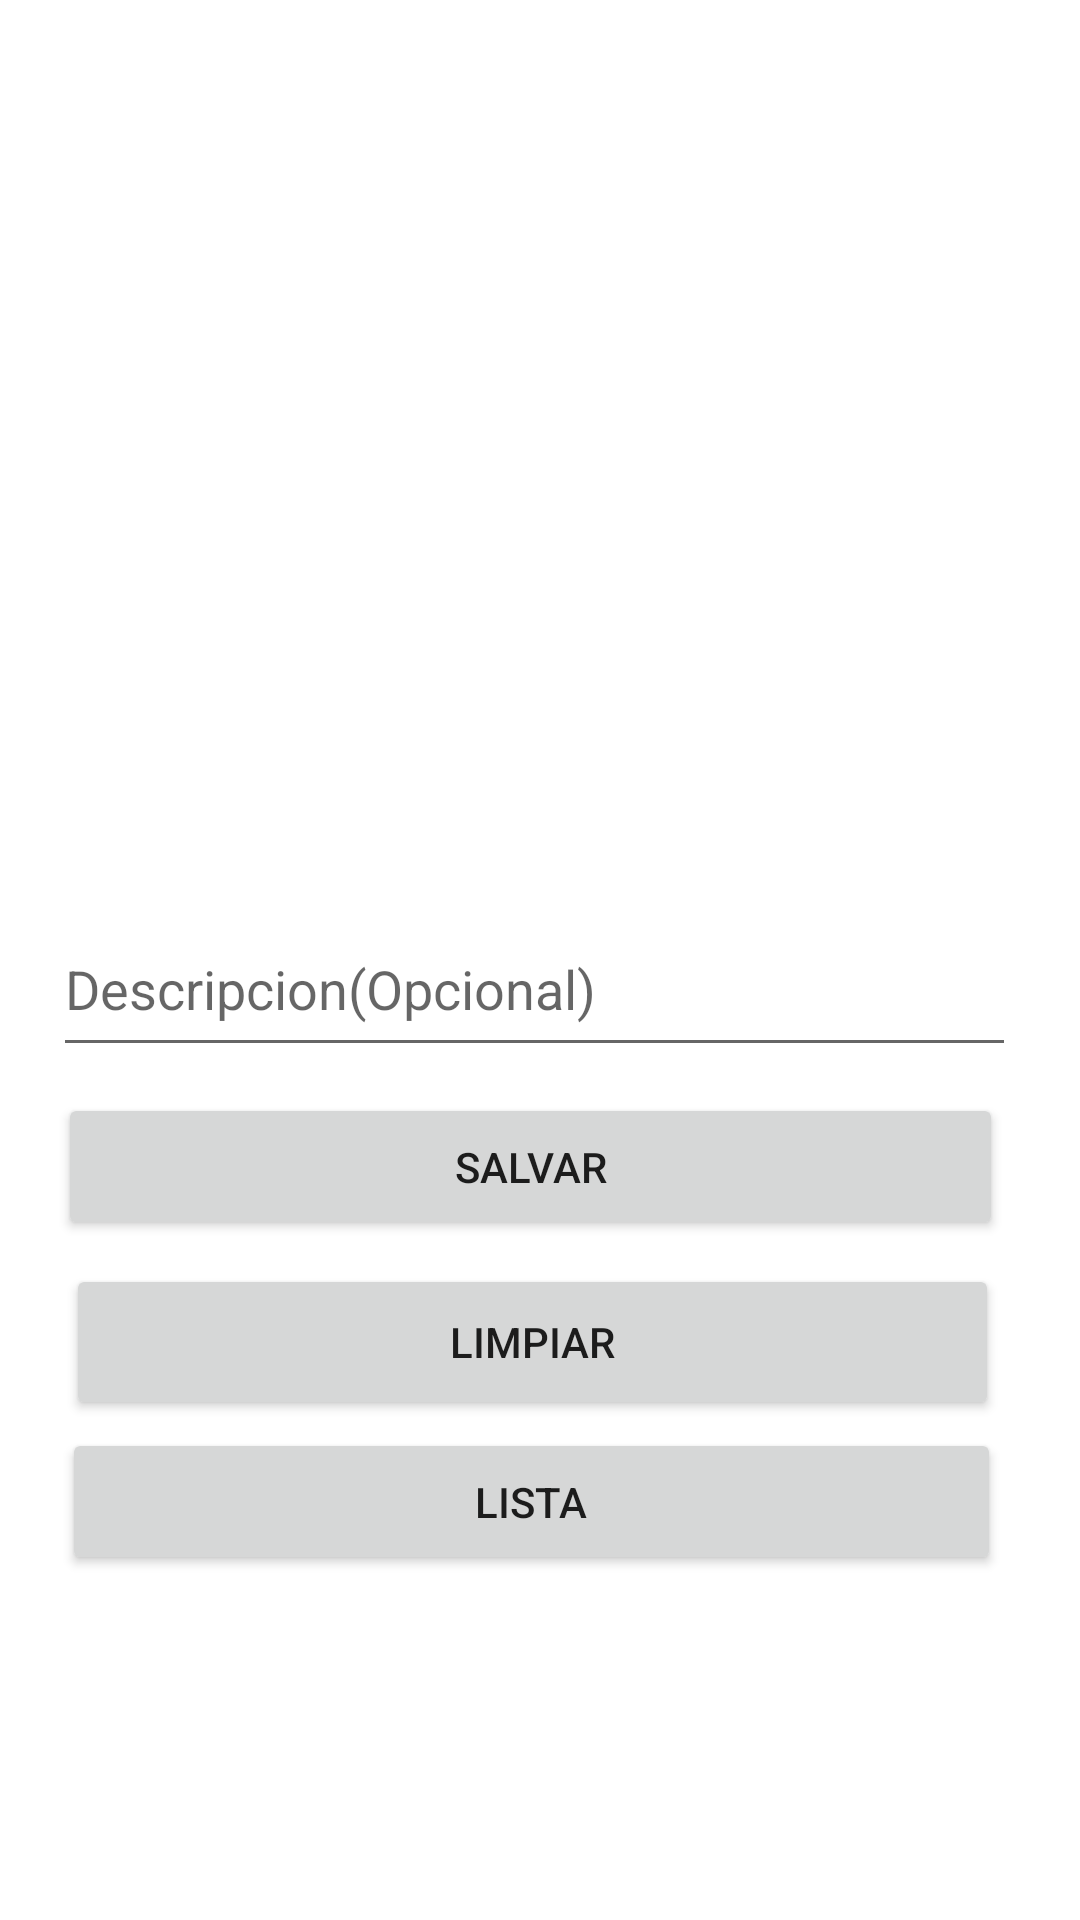

Layout XML and referenced resources for this Android screen:
<!-- AndroidManifest.xml: application theme Theme.AppFirma -->
<!-- res/layout/activity_firma.xml -->
<?xml version="1.0" encoding="utf-8"?>
<androidx.constraintlayout.widget.ConstraintLayout xmlns:android="http://schemas.android.com/apk/res/android"
    xmlns:app="http://schemas.android.com/apk/res-auto"
    xmlns:tools="http://schemas.android.com/tools"
    android:layout_width="match_parent"
    android:layout_height="match_parent"
    tools:context=".activity_firma">

    <LinearLayout
        android:id="@+id/signLayout"
        android:layout_width="match_parent"
        android:layout_height="281dp"
        android:orientation="horizontal"
        tools:ignore="MissingConstraints"
        tools:layout_editor_absoluteX="0dp"
        tools:layout_editor_absoluteY="0dp"
        android:background="@drawable/customborder">
    </LinearLayout>


    <EditText
        android:id="@+id/editTextTextPersonName2"
        android:layout_width="321dp"
        android:layout_height="55dp"
        android:layout_marginTop="12dp"
        android:ems="10"
        android:hint="Descripcion(Opcional)"
        android:inputType="textPersonName"
        app:layout_constraintBottom_toBottomOf="parent"
        app:layout_constraintEnd_toEndOf="parent"
        app:layout_constraintHorizontal_bias="0.455"
        app:layout_constraintStart_toStartOf="parent"
        app:layout_constraintTop_toBottomOf="@+id/signLayout"
        app:layout_constraintVertical_bias="0.026" />

    <Button
        android:id="@+id/btn_salvar"
        android:layout_width="315dp"
        android:layout_height="49dp"
        android:layout_marginTop="7dp"
        android:text="Salvar"
        app:layout_constraintBottom_toBottomOf="parent"
        app:layout_constraintEnd_toEndOf="parent"
        app:layout_constraintHorizontal_bias="0.427"
        app:layout_constraintStart_toStartOf="parent"
        app:layout_constraintTop_toBottomOf="@+id/editTextTextPersonName2"
        app:layout_constraintVertical_bias="0.008" />

    <Button
        android:id="@+id/btn_limpiar"
        android:layout_width="311dp"
        android:layout_height="52dp"
        android:layout_marginTop="8dp"
        android:text="Limpiar"
        app:layout_constraintBottom_toBottomOf="parent"
        app:layout_constraintEnd_toEndOf="parent"
        app:layout_constraintHorizontal_bias="0.45"
        app:layout_constraintStart_toStartOf="parent"
        app:layout_constraintTop_toBottomOf="@+id/btn_salvar"
        app:layout_constraintVertical_bias="0.0" />

    <Button
        android:id="@+id/btn_lista"
        android:layout_width="313dp"
        android:layout_height="49dp"
        android:text="Lista"
        app:layout_constraintBottom_toBottomOf="parent"
        app:layout_constraintEnd_toEndOf="parent"
        app:layout_constraintHorizontal_bias="0.438"
        app:layout_constraintStart_toStartOf="parent"
        app:layout_constraintTop_toBottomOf="@+id/btn_limpiar"
        app:layout_constraintVertical_bias="0.022" />

</androidx.constraintlayout.widget.ConstraintLayout>
<!-- resources referenced by this layout -->
<resources>
  <style name="Theme.AppFirma" parent="Theme.MaterialComponents.DayNight.DarkActionBar">
          
          <item name="colorPrimary">@color/purple_500</item>
          <item name="colorPrimaryVariant">@color/purple_700</item>
          <item name="colorOnPrimary">@color/white</item>
          
          <item name="colorSecondary">@color/teal_200</item>
          <item name="colorSecondaryVariant">@color/teal_700</item>
          <item name="colorOnSecondary">@color/black</item>
          
          <item name="android:statusBarColor" tools:targetApi="l">?attr/colorPrimaryVariant</item>
          
      </style>
  <!-- not gathered from this repository: default colours our renderer supplied (Android Studio template values) -->
  <color name="purple_500">#FF6200EE</color>
  <color name="purple_700">#FF3700B3</color>
  <color name="teal_200">#FF03DAC5</color>
  <color name="teal_700">#FF018786</color>
  <color name="black">#FF000000</color>
  <color name="white">#FFFFFFFF</color>
</resources>
